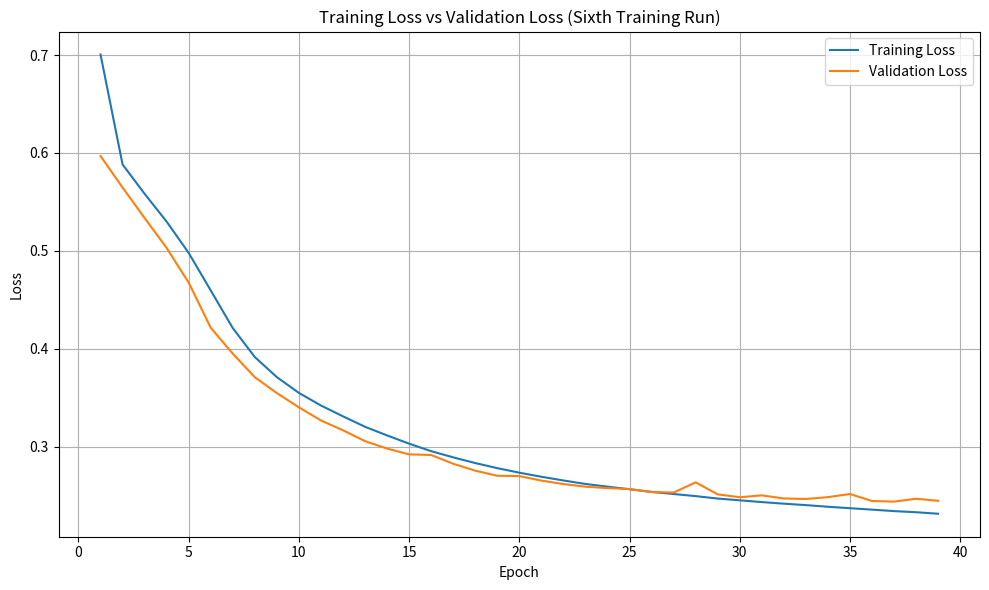

Write the Python code that produced this figure.
import matplotlib.pyplot as plt

"""
Training Logs:

=========Starting Training==========
 Epoch  |  Train Loss  |  Val Loss  |  Val Acc  |  Elapsed 
------------------------------------------------------------
Validation loss decreased (inf --> 0.596894).  Saving model ...
   1    |   0.700583   |  0.596894  |   71.33   |  2573.30 
Validation loss decreased (0.596894 --> 0.564709).  Saving model ...
   2    |   0.588294   |  0.564709  |   73.75   |  2554.22 
Validation loss decreased (0.564709 --> 0.533575).  Saving model ...
   3    |   0.558299   |  0.533575  |   75.71   |  2462.80 
Validation loss decreased (0.533575 --> 0.503008).  Saving model ...
   4    |   0.529903   |  0.503008  |   77.43   |  2512.18 
Validation loss decreased (0.503008 --> 0.467562).  Saving model ...
   5    |   0.497885   |  0.467562  |   79.40   |  2531.43 
Validation loss decreased (0.467562 --> 0.421487).  Saving model ...
   6    |   0.459612   |  0.421487  |   81.58   |  2517.35 
Validation loss decreased (0.421487 --> 0.395031).  Saving model ...
   7    |   0.421157   |  0.395031  |   82.61   |  2483.92 
Validation loss decreased (0.395031 --> 0.370974).  Saving model ...
   8    |   0.391543   |  0.370974  |   83.94   |  2470.24 
Validation loss decreased (0.370974 --> 0.354762).  Saving model ...
   9    |   0.371066   |  0.354762  |   84.52   |  2510.26 
Validation loss decreased (0.354762 --> 0.340224).  Saving model ...
  10    |   0.354933   |  0.340224  |   85.53   |  2496.20 
Validation loss decreased (0.340224 --> 0.326807).  Saving model ...
  11    |   0.342084   |  0.326807  |   86.36   |  2451.51 
Validation loss decreased (0.326807 --> 0.316775).  Saving model ...
  12    |   0.331022   |  0.316775  |   86.85   |  2514.13 
Validation loss decreased (0.316775 --> 0.305672).  Saving model ...
  13    |   0.320353   |  0.305672  |   87.26   |  2508.51 
Validation loss decreased (0.305672 --> 0.298092).  Saving model ...
  14    |   0.311521   |  0.298092  |   87.56   |  7459.79 
Validation loss decreased (0.298092 --> 0.292167).  Saving model ...
  15    |   0.303113   |  0.292167  |   87.94   |  2561.33 
Validation loss decreased (0.292167 --> 0.291552).  Saving model ...
  16    |   0.295431   |  0.291552  |   87.84   |  2530.92 
Validation loss decreased (0.291552 --> 0.282584).  Saving model ...
  17    |   0.289125   |  0.282584  |   88.38   |  2524.01 
Validation loss decreased (0.282584 --> 0.275524).  Saving model ...
  18    |   0.283301   |  0.275524  |   88.54   |  2538.96 
Validation loss decreased (0.275524 --> 0.270303).  Saving model ...
  19    |   0.278111   |  0.270303  |   88.69   |  2478.53 
Validation loss decreased (0.270303 --> 0.270010).  Saving model ...
  20    |   0.273459   |  0.270010  |   88.63   |  3544.76 
Validation loss decreased (0.270010 --> 0.265370).  Saving model ...
  21    |   0.269308   |  0.265370  |   88.79   | 17880.92 
Validation loss decreased (0.265370 --> 0.261870).  Saving model ...
  22    |   0.265524   |  0.261870  |   89.04   |  5233.95 
Validation loss decreased (0.261870 --> 0.259126).  Saving model ...
  23    |   0.261935   |  0.259126  |   89.07   |  9761.28 
Validation loss decreased (0.259126 --> 0.257713).  Saving model ...
  24    |   0.259210   |  0.257713  |   89.24   |  3266.67 
Validation loss decreased (0.257713 --> 0.256730).  Saving model ...
  25    |   0.256556   |  0.256730  |   89.27   |  3501.73 
Validation loss decreased (0.256730 --> 0.253718).  Saving model ...
  26    |   0.253835   |  0.253718  |   89.26   |  4258.97 
Validation loss decreased (0.253718 --> 0.253171).  Saving model ...
  27    |   0.251684   |  0.253171  |   89.33   |  2821.59 
EarlyStopping counter: 1 out of 3
  28    |   0.249535   |  0.263590  |   88.46   |  5218.78 
Validation loss decreased (0.253171 --> 0.251313).  Saving model ...
  29    |   0.247034   |  0.251313  |   89.43   |  5083.44 
Validation loss decreased (0.251313 --> 0.248370).  Saving model ...
  30    |   0.245241   |  0.248370  |   89.55   |  4099.10 
EarlyStopping counter: 1 out of 3
  31    |   0.243448   |  0.250311  |   89.57   |  5272.52 
Validation loss decreased (0.248370 --> 0.247109).  Saving model ...
  32    |   0.241810   |  0.247109  |   89.64   |  7577.77 
Validation loss decreased (0.247109 --> 0.246605).  Saving model ...
  33    |   0.240338   |  0.246605  |   89.71   |  3511.63 
EarlyStopping counter: 1 out of 3
  34    |   0.238660   |  0.248492  |   89.49   |  4575.22 
EarlyStopping counter: 2 out of 3
  35    |   0.237187   |  0.251706  |   89.46   |  2583.77 
Validation loss decreased (0.246605 --> 0.244515).  Saving model ...
  36    |   0.235729   |  0.244515  |   89.79   |  2637.67 
Validation loss decreased (0.244515 --> 0.243931).  Saving model ...
  37    |   0.234221   |  0.243931  |   89.84   |  2596.08 
EarlyStopping counter: 1 out of 3
  38    |   0.233094   |  0.246824  |   89.49   |  2583.67 
EarlyStopping counter: 2 out of 3
  39    |   0.231512   |  0.244789  |   89.86   |  2580.76 
EarlyStopping counter: 3 out of 3
Early stopping


==========Best Accuracy After training================ 89.8590087890625
"""

# Data for the sixth training log
epochs = list(range(1, 40))
train_loss = [
    0.700583, 0.588294, 0.558299, 0.529903, 0.497885, 0.459612, 0.421157, 0.391543, 0.371066,
    0.354933, 0.342084, 0.331022, 0.320353, 0.311521, 0.303113, 0.295431, 0.289125, 0.283301,
    0.278111, 0.273459, 0.269308, 0.265524, 0.261935, 0.259210, 0.256556, 0.253835, 0.251684,
    0.249535, 0.247034, 0.245241, 0.243448, 0.241810, 0.240338, 0.238660, 0.237187, 0.235729,
    0.234221, 0.233094, 0.231512
]
val_loss = [
    0.596894, 0.564709, 0.533575, 0.503008, 0.467562, 0.421487, 0.395031, 0.370974, 0.354762,
    0.340224, 0.326807, 0.316775, 0.305672, 0.298092, 0.292167, 0.291552, 0.282584, 0.275524,
    0.270303, 0.270010, 0.265370, 0.261870, 0.259126, 0.257713, 0.256730, 0.253718, 0.253171,
    0.263590, 0.251313, 0.248370, 0.250311, 0.247109, 0.246605, 0.248492, 0.251706, 0.244515,
    0.243931, 0.246824, 0.244789
]

# Plotting
plt.figure(figsize=(10, 6))
plt.plot(epochs, train_loss, label='Training Loss')
plt.plot(epochs, val_loss, label='Validation Loss')
plt.xlabel('Epoch')
plt.ylabel('Loss')
plt.title('Training Loss vs Validation Loss (Sixth Training Run)')
plt.legend()
plt.grid(True)
plt.tight_layout()
plt.show()
